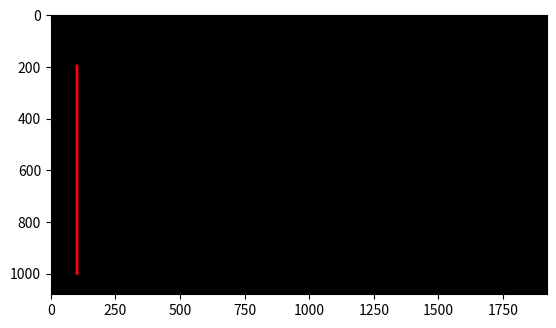

This figure's Python source:
print("\033c")
import numpy as np
import matplotlib.pyplot as plt

# The user informs the coordinates of the two points for the line.
# a points = (100, 200)
x1 = 100
y1 = 200
# b points = (100, 1000)
x2 = 100
y2 = 1000

# The user declares the line width
lw = int(10)

# Calculate the half line width
hw = int(lw / 2)

# Setting the size of the canvas
row = int(1080)
col = int(1920)
print('col, row =', col, ',', row)

# Preparing the black canvas
gambar = np.zeros(shape=(row, col, 3), dtype=np.uint16)

# Coloring the two points red (loop, condition, comparison)
for i in range(x1 - hw, x1 + hw):
    for j in range(y1 - hw, y1 + hw):
        if ((i - x1) ** 2 + (j - y1) ** 2) < hw ** 2:
            gambar[j, i, 0] = 255

for i in range(x2 - hw, x2 + hw):
    for j in range(y2 - hw, y2 + hw):
        if ((i - x2) ** 2 + (j - y2) ** 2) < hw ** 2:
            gambar[j, i, 0] = 255

# Check if x1 is equal to x2
if x1 == x2:
    # Draw a vertical line
    for y in range(y1, y2 + 1):
        for i in range(-hw, hw + 1):
            for j in range(-hw, hw + 1):
                if 0 <= y + j < row and 0 <= x1 + i < col:
                    gambar[y + j, x1 + i] = [255, 0, 0]
else:
    # Calculate the slope of the line
    m = (y2 - y1) / (x2 - x1)

    # Calculate the y-intercept
    c = y1 - m * x1

    # Draw the line using the equation y = mx + c
    for x in range(x1, x2 + 1):
        y = int(m * (x - x1) + y1)
        for i in range(-hw, hw + 1):
            for j in range(-hw, hw + 1):
                if 0 <= y + j < row and 0 <= x + i < col:
                    gambar[y + j, x + i] = [255, 0, 0]

plt.figure()
plt.imshow(gambar)
plt.show()